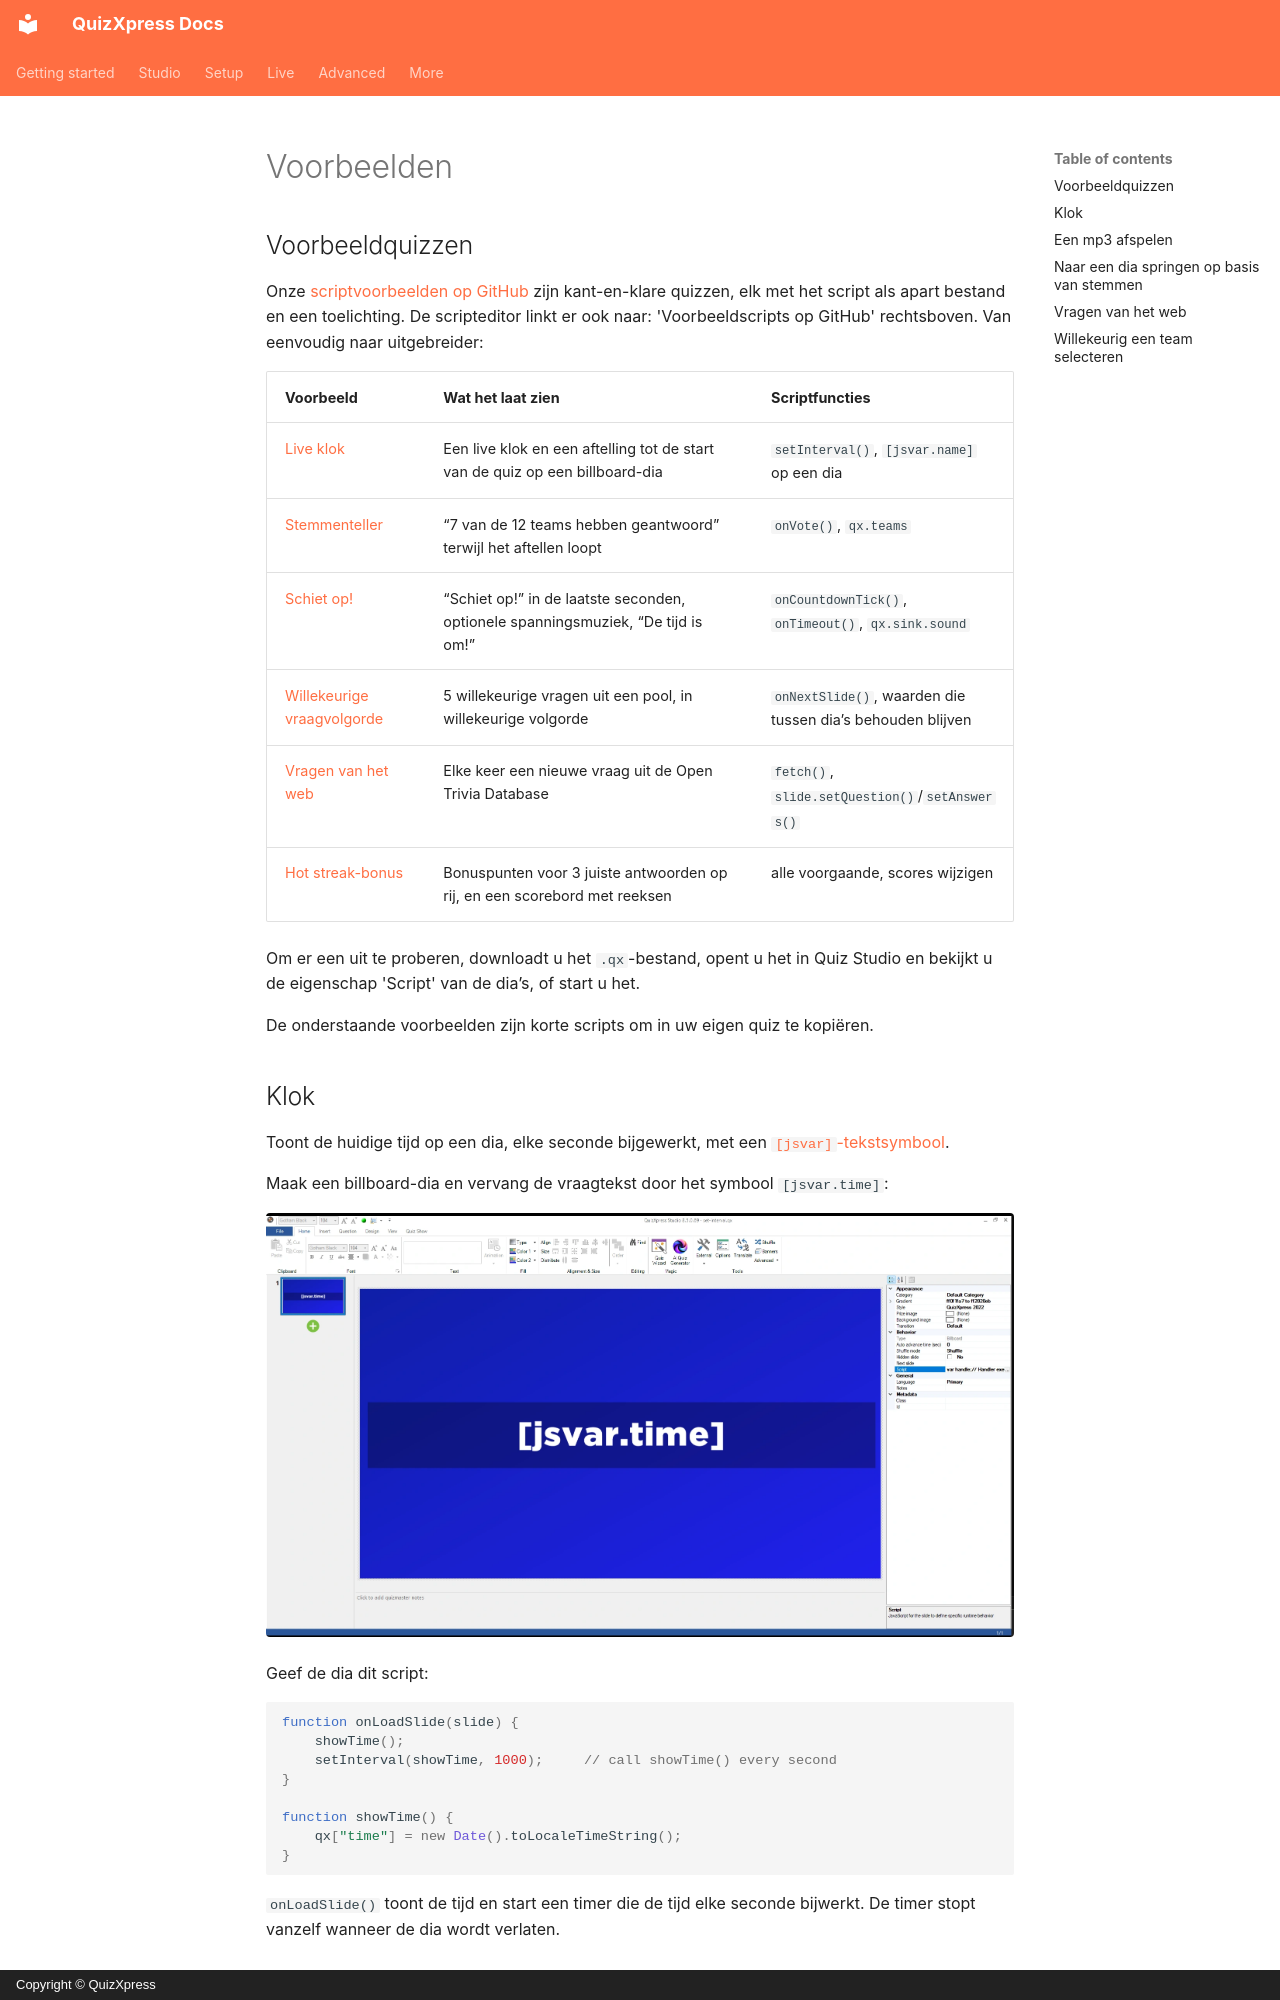

repository: gameshowcrew/quizxpress-docs · page: advanced/scripting/examples.nl/index.html · generator: mkdocs · copyright: Copyright © QuizXpress

# Voorbeelden

## Voorbeeldquizzen

Onze [scriptvoorbeelden op GitHub](https://github.com/gameshowcrew/samples/tree/main/script) zijn kant-en-klare quizzen, elk met het script als apart bestand en een toelichting. De scripteditor linkt er ook naar: 'Voorbeeldscripts op GitHub' rechtsboven. Van eenvoudig naar uitgebreider:

| Voorbeeld | Wat het laat zien | Scriptfuncties |
|---|---|---|
| [Live klok](https://github.com/gameshowcrew/samples/tree/main/script/live_clock) | Een live klok en een aftelling tot de start van de quiz op een billboard-dia | `setInterval()`, `[jsvar.name]` op een dia |
| [Stemmenteller](https://github.com/gameshowcrew/samples/tree/main/script/vote_counter) | “7 van de 12 teams hebben geantwoord” terwijl het aftellen loopt | `onVote()`, `qx.teams` |
| [Schiet op!](https://github.com/gameshowcrew/samples/tree/main/script/countdown_hurry_up) | “Schiet op!” in de laatste seconden, optionele spanningsmuziek, “De tijd is om!” | `onCountdownTick()`, `onTimeout()`, `qx.sink.sound` |
| [Willekeurige vraagvolgorde](https://github.com/gameshowcrew/samples/tree/main/script/random_question_order) | 5 willekeurige vragen uit een pool, in willekeurige volgorde | `onNextSlide()`, waarden die tussen dia’s behouden blijven |
| [Vragen van het web](https://github.com/gameshowcrew/samples/tree/main/script/fetching_dynamic_content) | Elke keer een nieuwe vraag uit de Open Trivia Database | `fetch()`, `slide.setQuestion()`/`setAnswers()` |
| [Hot streak-bonus](https://github.com/gameshowcrew/samples/tree/main/script/hot_streak_bonus) | Bonuspunten voor 3 juiste antwoorden op rij, en een scorebord met reeksen | alle voorgaande, scores wijzigen |

Om er een uit te proberen, downloadt u het `.qx`-bestand, opent u het in Quiz Studio en bekijkt u de eigenschap 'Script' van de dia’s, of start u het.

De onderstaande voorbeelden zijn korte scripts om in uw eigen quiz te kopiëren.

## Klok

Toont de huidige tijd op een dia, elke seconde bijgewerkt, met een [`[jsvar]`-tekstsymbool](working-with-quizxpress.md#scriptwaarden-op-een-dia-tonen).

Maak een billboard-dia en vervang de vraagtekst door het symbool `[jsvar.time]`:

![Billboard-dia met het symbool jsvar.time](../../assets/images/js-clock-slide.webp){ loading=lazy }

Geef de dia dit script:

```javascript
function onLoadSlide(slide) {
    showTime();
    setInterval(showTime, 1000);     // call showTime() every second
}

function showTime() {
    qx["time"] = new Date().toLocaleTimeString();
}
```

`onLoadSlide()` toont de tijd en start een timer die de tijd elke seconde bijwerkt. De timer stopt vanzelf wanneer de dia wordt verlaten.
